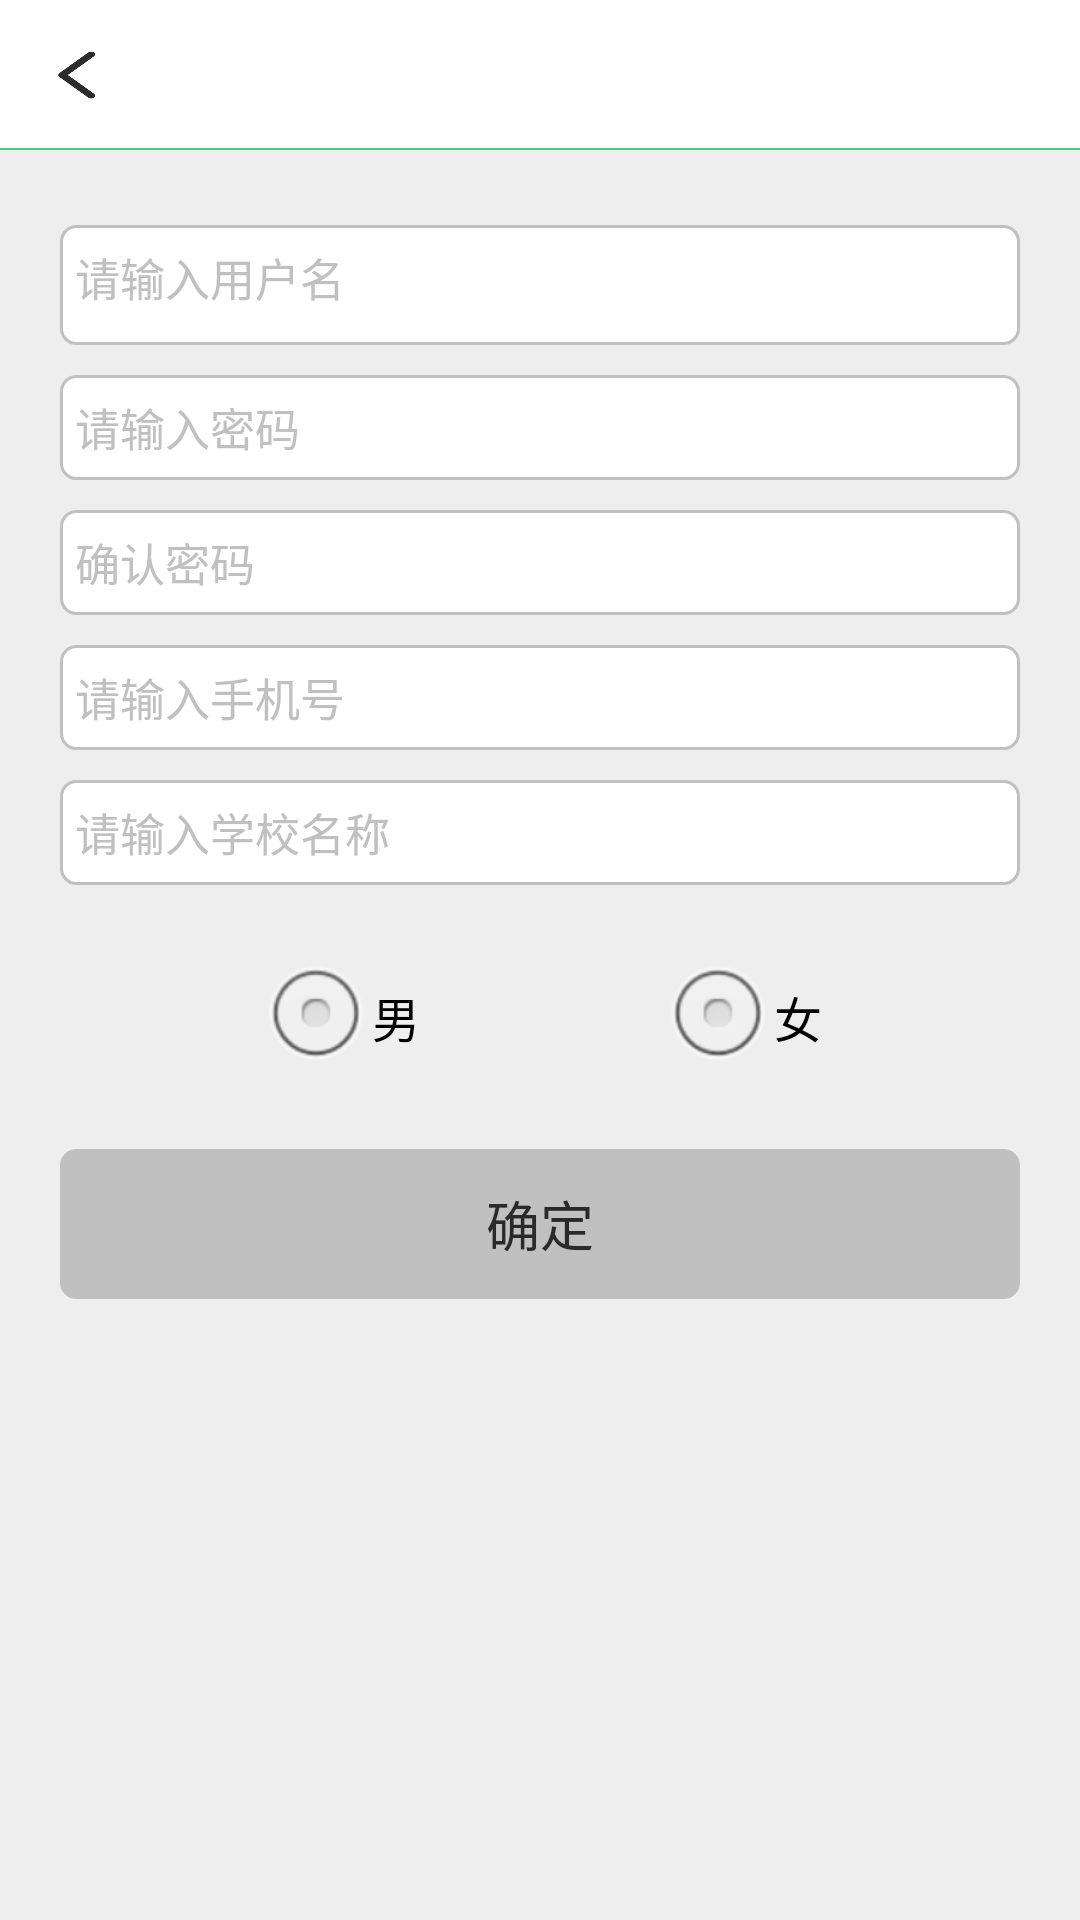

This screen was rendered from an Android layout file. Write that file and the resources it references.
<!-- AndroidManifest.xml: application theme android:Theme.Light.NoTitleBar -->
<!-- res/layout/activity_register.xml -->
<LinearLayout xmlns:android="http://schemas.android.com/apk/res/android"
    xmlns:tools="http://schemas.android.com/tools"
    android:layout_width="fill_parent"
    android:layout_height="fill_parent"
    android:orientation="vertical"
    android:background="#eeeeee" >
    
    <include layout="@drawable/action_bar" />
    
     <LinearLayout
        android:layout_width="fill_parent"
        android:layout_height="fill_parent"
        android:layout_margin="20.0dip"
        android:orientation="vertical" >

        <FrameLayout
            android:layout_width="fill_parent"
            android:layout_height="40.0dip"
            android:layout_marginTop="5.0dip"
            android:background="@drawable/selector_login_window"
           >

            <EditText
                android:id="@+id/edit_name"
                android:layout_width="fill_parent"
                android:layout_height="35.0dip"
                android:layout_marginLeft="5.0dip"
                android:background="@null"
                android:drawablePadding="10.0dip"
                android:hint="请输入用户名"
                android:singleLine="true"
                android:text=""
                android:textColor="@color/text"
                android:textColorHint="@color/grey_line"
                android:textCursorDrawable="@null"
                android:textSize="15.0dip" />
        </FrameLayout>

        <FrameLayout
            android:layout_width="fill_parent"
            android:layout_height="35.0dip"
            android:layout_marginTop="10.0dip"
            android:background="@drawable/selector_login_window" 
            >

            <EditText
                android:id="@+id/edit_password"
                android:layout_width="fill_parent"
                android:layout_height="35.0dip"
                android:layout_marginLeft="5.0dip"
                android:background="@null"
                android:drawablePadding="10.0dip"
                android:hint="请输入密码"
                android:inputType="textPassword"
                android:singleLine="true"
                android:text=""
                android:textColor="@color/text"
                android:textColorHint="@color/grey_line"
                android:textCursorDrawable="@null"
                android:textSize="15.0dip" />
        </FrameLayout>

        <FrameLayout
            android:layout_width="fill_parent"
            android:layout_height="35.0dip"
            android:layout_marginTop="10.0dip"
            android:background="@drawable/selector_login_window" >

        <EditText
                android:id="@+id/edit_passwords"
                android:layout_width="fill_parent"
                android:layout_height="35.0dip"
                android:layout_marginLeft="5.0dip"
                android:background="@null"
                android:drawablePadding="10.0dip"
                android:hint="确认密码"
                android:inputType="textPassword"
                android:singleLine="true"
                android:text=""
                android:textColor="@color/text"
                android:textColorHint="@color/grey_line"
                android:textCursorDrawable="@null"
                android:textSize="15.0dip" />
        </FrameLayout>

        <FrameLayout
            android:background="@drawable/selector_login_window"
            android:layout_width="fill_parent"
            android:layout_height="35.0dip"
            android:layout_marginTop="10.0dip"
             >

            <EditText
                android:id="@+id/edit_phone"
                android:layout_width="fill_parent"
                android:layout_height="35.0dip"
                android:layout_marginLeft="5.0dip"
                android:background="@null"
                android:drawablePadding="10.0dip"
                android:hint="请输入手机号"
                android:inputType="numberDecimal"
                android:singleLine="true"
                android:text=""
                android:textColor="@color/text"
                android:textColorHint="@color/grey_line"
                android:textCursorDrawable="@null"
                android:textSize="15.0dip" />
        </FrameLayout>

        <FrameLayout
            android:background="@drawable/selector_login_window"
            android:layout_width="fill_parent"
            android:layout_height="35.0dip"
            android:layout_marginTop="10.0dip"
           >

            <EditText
                android:id="@+id/edit_school"
                android:layout_width="fill_parent"
                android:layout_height="35.0dip"
                android:layout_marginLeft="5.0dip"
                android:background="@null"
                android:drawablePadding="10.0dip"
                android:hint="请输入学校名称"
                android:singleLine="true"
                android:text=""
                android:textColor="@color/text"
                android:textColorHint="@color/grey_line"
                android:textCursorDrawable="@null"
                android:textSize="15.0dip" />
        </FrameLayout>

        <RadioGroup
            android:id="@+id/sex_rg"
            android:layout_width="fill_parent"
            android:layout_height="wrap_content"
            android:layout_marginTop="20.0dip"
            android:gravity="center"
            android:orientation="horizontal" >

            <RadioButton
                android:id="@+id/male_rb"
                android:layout_width="wrap_content"
                android:layout_height="wrap_content"
                android:layout_marginRight="40.0dip"
                android:text="男" />

            <RadioButton
                android:id="@+id/famale_rb"
                android:layout_width="wrap_content"
                android:layout_height="wrap_content"
                android:layout_marginLeft="40.0dip"
                android:text="女" />
        </RadioGroup>

        <Button
            android:id="@+id/btn_ture"
            android:layout_width="fill_parent"
            android:layout_height="50.0dip"
            android:layout_gravity="center"
            android:layout_marginTop="20.0dip"
            android:background="@drawable/selector_btn_login"
            android:text="确定"
            android:textColor="@color/text"
            android:textSize="18.0dip" />
    </LinearLayout>

</LinearLayout>
<!-- resources referenced by this layout -->
<resources>
  <color name="grey_line">#ffc0c0c0</color>
  <color name="text">#ff2a2a2a</color>
  <!-- drawable action_bar (drawable) -->
  <?xml version="1.0" encoding="utf-8"?>
  <RelativeLayout xmlns:android="http://schemas.android.com/apk/res/android"
      android:id="@+id/action_bar"
      android:layout_width="fill_parent"
      android:layout_height="50.0dip"
      android:background="@color/white" >
  
      <LinearLayout
          android:id="@+id/ll_back"
          android:layout_width="40.0dip"
          android:layout_height="fill_parent"
          android:gravity="center_vertical" >
          <ImageView
              android:id="@+id/iv_back"
              android:layout_width="wrap_content"
              android:layout_height="20.0dip"
              android:layout_marginLeft="12.0dip"
              android:background="@drawable/back" />
      </LinearLayout>
  
      <TextView
          android:id="@+id/tv_title"
          android:layout_width="wrap_content"
          android:layout_height="fill_parent"
          android:layout_centerHorizontal="true"
          android:ellipsize="end"
          android:gravity="center"
          android:maxLines="1"
          android:maxWidth="250.0dip"
          android:minWidth="50.0dip"
          android:textColor="@color/text"
          android:textSize="18.0sp"
          android:textStyle="bold"
          android:visibility="invisible" />
      <TextView
          android:id="@+id/tv_save"
          android:layout_width="wrap_content"
          android:layout_height="fill_parent"
          android:layout_alignParentRight="true"
          android:layout_marginRight="11.0dip"
          android:gravity="center"
          android:minWidth="50.0dip"
          android:text="保存"
          android:textColor="@color/text"
          android:textSize="15.0sp"
          android:visibility="invisible" />
      <TextView
          android:id="@+id/cut_off_rule"
          android:layout_width="fill_parent"
          android:layout_height="0.5dip"
          android:layout_alignParentBottom="true"
          android:background="#ff43cd80" />
  
  </RelativeLayout>
  <!-- drawable selector_btn_login (drawable-xhdpi) -->
  <?xml version="1.0" encoding="utf-8"?>
  <shape
    xmlns:android="http://schemas.android.com/apk/res/android">
      <stroke android:width="1.0dip" android:color="@color/grey_line" />
      <solid android:color="@color/grey_line" />
      <corners android:radius="5.0dip" />
  </shape>
  <!-- drawable selector_login_window (drawable-xhdpi) -->
  <?xml version="1.0" encoding="utf-8"?>
  <shape
    xmlns:android="http://schemas.android.com/apk/res/android">
      <stroke android:width="1.0dip" android:color="@color/grey_line" />
      <solid android:color="@color/white" />
      <corners android:radius="5.0dip" />
  </shape>
  <color name="white">#ffffffff</color>
  <!-- drawable back: png bitmap (drawable-xhdpi, 829 bytes) -->
</resources>
